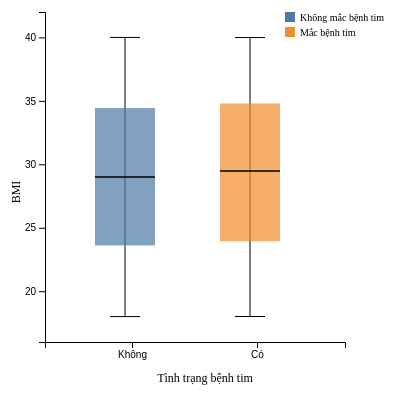
D3 v7 page, settled after 360 driven frames (6 s of simulated time); the page loaded 1 data file(s).


// ── task6.js
// Domain 6: BMI và tình trạng bệnh tim (Box Plot)
function drawChart6() {
  const svg = d3.select("#chart-6 svg");
  const tooltip = d3.select("#chart-6 .tooltip");
  const baseWidth = 400;
  const baseHeight = 400;
  const margin = { top: 20, right: 60, bottom: 50, left: 40 };
  const chartWidth = baseWidth - margin.left - margin.right;
  const chartHeight = baseHeight - margin.top - margin.bottom;
  
  // Create chart group
  const g = svg.append("g")
    .attr("transform", `translate(${margin.left},${margin.top})`);

  d3.csv("../Preprocessing_project_heart_disease.csv").then(data => {
    // Parse data
    data.forEach(d => {
      d.BMI = +d.BMI;
      d.status = d["Heart Disease Status"];
    });

    // Group data by heart disease status
    const groupedData = d3.group(data, d => d.status);
    const statuses = ["No", "Yes"];
    const boxData = statuses.map(status => {
      const values = groupedData.get(status)?.map(d => d.BMI).sort(d3.ascending) || [];
      if (values.length === 0) return null; // Handle empty data
      const q1 = d3.quantile(values, 0.25);
      const median = d3.quantile(values, 0.5);
      const q3 = d3.quantile(values, 0.75);
      const iqr = q3 - q1;
      const min = Math.max(q1 - 1.5 * iqr, d3.min(values));
      const max = Math.min(q3 + 1.5 * iqr, d3.max(values));
      const outliers = values.filter(v => v < min || v > max);
      return { status, q1, median, q3, min, max, outliers, values };
    }).filter(d => d !== null);

    if (boxData.length === 0) {
      svg.append("text")
        .attr("x", baseWidth / 2)
        .attr("y", baseHeight / 2)
        .attr("text-anchor", "middle")
        .text("No data available");
      return;
    }

    // Define scales
    const x = d3.scaleBand()
      .domain(statuses)
      .range([0, chartWidth])
      .padding(0.4);

    const y = d3.scaleLinear()
      .domain([d3.min(boxData, d => d.min) - 2, d3.max(boxData, d => d.max) + 2])
      .nice()
      .range([chartHeight, 0]);

    // Draw box plots
    const boxWidth = x.bandwidth() * 0.8;

    boxData.forEach(d => {
      const xPos = x(d.status);

      // Draw whiskers
      g.append("line")
        .attr("x1", xPos + boxWidth / 2)
        .attr("x2", xPos + boxWidth / 2)
        .attr("y1", y(d.min))
        .attr("y2", y(d.max))
        .attr("stroke", "black")
        .attr("stroke-width", 1);

      // Draw whisker caps
      g.append("line")
        .attr("x1", xPos + boxWidth * 0.25)
        .attr("x2", xPos + boxWidth * 0.75)
        .attr("y1", y(d.min))
        .attr("y2", y(d.min))
        .attr("stroke", "black")
        .attr("stroke-width", 1);

      g.append("line")
        .attr("x1", xPos + boxWidth * 0.25)
        .attr("x2", xPos + boxWidth * 0.75)
        .attr("y1", y(d.max))
        .attr("y2", y(d.max))
        .attr("stroke", "black")
        .attr("stroke-width", 1);

      // Draw box (Q1 to Q3)
      g.append("rect")
        .attr("x", xPos)
        .attr("y", y(d.q3))
        .attr("width", boxWidth)
        .attr("height", y(d.q1) - y(d.q3))
        .attr("fill", d.status === "Yes" ? "#f28e2b" : "#4e79a7")
        .attr("opacity", 0.7)
        .on("mouseover", function(event) {
          tooltip.style("opacity", 1)
            .html(`Tình trạng: ${d.status === "Yes" ? "Có" : "Không"}<br>Trung vị: ${d.median.toFixed(1)}<br>Q1: ${d.q1.toFixed(1)}<br>Q3: ${d.q3.toFixed(1)}<br>Min: ${d.min.toFixed(1)}<br>Max: ${d.max.toFixed(1)}`)
            .style("left", (event.pageX + 5) + "px")
            .style("top", (event.pageY - 10) + "px");
        })
        .on("mouseout", () => tooltip.style("opacity", 0));

      // Draw median line
      g.append("line")
        .attr("x1", xPos)
        .attr("x2", xPos + boxWidth)
        .attr("y1", y(d.median))
        .attr("y2", y(d.median))
        .attr("stroke", "black")
        .attr("stroke-width", 1.5);

      // Draw outliers
      if (d.outliers.length > 0) {
        g.selectAll(`.outlier-${d.status}`)
          .data(d.outliers)
          .enter()
          .append("circle")
          .attr("cx", xPos + boxWidth / 2)
          .attr("cy", v => y(v))
          .attr("r", 2)
          .attr("fill", d.status === "Yes" ? "#f28e2b" : "#4e79a7")
          .attr("opacity", 0.6)
          .on("mouseover", function(event, v) {
            tooltip.style("opacity", 1)
              .html(`Tình trạng: ${d.status === "Yes" ? "Có" : "Không"}<br>BMI ngoại lai: ${v.toFixed(1)}`)
              .style("left", (event.pageX + 5) + "px")
              .style("top", (event.pageY - 10) + "px");
          })
          .on("mouseout", () => tooltip.style("opacity", 0));
      }
    });

    // Add axes
    g.append("g")
      .attr("transform", `translate(0,${chartHeight})`)
      .call(d3.axisBottom(x).tickFormat(d => d === "Yes" ? "Có" : "Không"))
      .selectAll("text")
      .style("font-size", "10px");

    g.append("g")
      .call(d3.axisLeft(y).ticks(5))
      .selectAll("text")
      .style("font-size", "10px");

    // Add axis labels
    svg.append("text")
      .attr("x", baseWidth / 2)
      .attr("y", baseHeight - 10)
      .style("text-anchor", "middle")
      .style("font-size", "12px")
      .text("Tình trạng bệnh tim");

    svg.append("text")
      .attr("x", -baseHeight / 2)
      .attr("y", 15)
      .attr("transform", "rotate(-90)")
      .style("text-anchor", "middle")
      .style("font-size", "12px")
      .text("BMI");

    // Add legend
    const legend = svg.append("g")
      .attr("transform", `translate(${baseWidth - 120},${margin.top})`);

    legend.append("rect")
      .attr("x", 0)
      .attr("y", 0)
      .attr("width", 10)
      .attr("height", 10)
      .attr("fill", "#4e79a7");

    legend.append("text")
      .attr("x", 15)
      .attr("y", 9)
      .style("font-size", "10px")
      .text("Không mắc bệnh tim");

    legend.append("rect")
      .attr("x", 0)
      .attr("y", 15)
      .attr("width", 10)
      .attr("height", 10)
      .attr("fill", "#f28e2b");

    legend.append("text")
      .attr("x", 15)
      .attr("y", 24)
      .style("font-size", "10px")
      .text("Mắc bệnh tim");
  }).catch(error => {
    console.error("Error loading the CSV file:", error);
    svg.append("text")
      .attr("x", baseWidth / 2)
      .attr("y", baseHeight / 2)
      .attr("text-anchor", "middle")
      .text("Error loading data");
  });
}

// Call the function to draw the chart
drawChart6();

### data: ../Preprocessing_project_heart_disease.csv
Age, Gender, Blood Pressure, Cholesterol Level, Exercise Habits, Smoking, Family Heart Disease, BMI, Alcohol Consumption, Stress Level, Heart Disease Status
56.0, Male, 153.0, 155.0, High, Yes, Yes, 24.99, High, Medium, No
69.0, Female, 146.0, 286.0, High, No, Yes, 25.22, Medium, High, No
46.0, Male, 126.0, 216.0, Low, No, No, 29.86, Low, Low, No
32.0, Female, 122.0, 293.0, High, Yes, Yes, 24.13, Low, High, No
60.0, Male, 166.0, 242.0, Low, Yes, Yes, 20.49, Low, High, No
25.0, Male, 152.0, 257.0, Low, Yes, No, 28.14, Low, Medium, No
78.0, Female, 121.0, 175.0, High, Yes, Yes, 18.04, Medium, Medium, No
38.0, Female, 161.0, 187.0, Low, Yes, Yes, 34.74, Low, Medium, No
56.0, Female, 135.0, 291.0, Low, No, Yes, 34.49, High, Low, No
75.0, Male, 144.0, 252.0, Low, Yes, Yes, 30.14, Low, Medium, No
36.0, Female, 179.0, 191.0, High, No, Yes, 34.45, Medium, High, No
40.0, Female, 134.0, 296.0, High, No, Yes, 31.74, None, Medium, No
28.0, Female, 143.0, 215.0, High, Yes, No, 33.34, Medium, Low, No
28.0, Female, 134.0, 191.0, High, Yes, No, 19.42, Low, Low, No
41.0, Female, 150.0, 187.0, High, No, Yes, 37.39, Medium, Low, No
70.0, Male, 133.0, 290.0, Medium, Yes, Yes, 32.17, Medium, Low, No
53.0, Female, 173.0, 255.0, Medium, No, Yes, 31.43, Medium, Medium, No
57.0, Female, 133.0, 245.0, Low, No, Yes, 26.52, Medium, High, No
41.0, Male, 125.0, 219.0, Medium, Yes, Yes, 18.62, High, High, No
20.0, Female, 133.0, 187.0, High, Yes, No, 37.83, None, High, No
39.0, Female, 136.0, 246.0, High, Yes, Yes, 39.68, Medium, High, No
70.0, Female, 137.0, 257.0, High, No, No, 35.77, Low, Low, No
19.0, Female, 139.0, 268.0, Low, No, Yes, 38.13, High, High, No
41.0, Female, 170.0, 300.0, Low, No, No, 20.66, None, Low, No
61.0, Male, 136.0, 223.0, Low, Yes, No, 20.83, High, High, No
47.0, Male, 135.0, 206.0, Low, No, No, 37.35, Medium, High, No
55.0, Male, 159.0, 259.0, Low, Yes, No, 19.27, Low, High, No
19.0, Female, 158.0, 228.0, Low, Yes, Yes, 20.05, Low, High, No
77.0, Male, 171.0, 300.0, Medium, No, Yes, 35.97, High, High, No
38.0, Female, 151.0, 185.0, High, Yes, Yes, 30.25, Low, Low, No
50.0, Female, 179.0, 206.0, Medium, No, Yes, 26.62, Low, Medium, No
29.0, Female, 163.0, 278.0, Low, Yes, Yes, 30.18, None, Medium, No
75.0, Male, 128.0, 152.0, High, Yes, No, 37.33, Low, Low, No
39.0, Male, 146.0, 163.0, High, No, Yes, 34.66, Low, High, No
78.0, Male, 165.0, 183.0, High, Yes, No, 33.22, High, Low, No
61.0, Female, 171.0, 219.0, Medium, No, Yes, 39.49, High, Low, No
42.0, Male, 152.0, 218.0, High, Yes, No, 29.47, High, Medium, No
66.0, Female, 129.0, 253.0, Low, No, Yes, 18.14, None, Low, No
44.0, Male, 136.0, 178.0, Low, No, No, 27.44, High, High, No
76.0, Male, 168.0, 197.0, Medium, Yes, No, 20.12, Low, Low, No
80.0, Female, 168.0, 243.0, Medium, Yes, Yes, 20.56, None, Medium, No
59.0, Female, 155.0, 228.0, Low, No, No, 23.61, Medium, High, No
45.0, Male, 136.0, 266.0, Medium, No, No, 26.39, Medium, Medium, No
77.0, Male, 137.0, 293.0, High, No, Yes, 28.6, Medium, High, No
33.0, Male, 171.0, 287.0, Medium, No, None, 21.74, High, High, No
32.0, Female, 142.0, 296.0, High, Yes, No, 24.86, None, Medium, No
79.0, Female, 153.0, 216.0, High, Yes, Yes, 24.08, Medium, Medium, No
79.0, Male, 127.0, 281.0, High, Yes, No, 26.04, Low, Low, No
64.0, Male, 132.0, 224.0, High, Yes, No, 20.38, None, Low, No
79.0, Female, 142.0, 177.0, High, Yes, No, 26.74, High, High, No
68.0, Male, 176.0, 270.0, Low, No, No, 30.2, Medium, High, No
61.0, Female, 173.0, 158.0, Low, No, Yes, 20.13, Medium, High, No
72.0, Female, 139.0, 283.0, Low, Yes, Yes, 29.46, Medium, High, No
69.0, Female, 141.0, 272.0, High, Yes, Yes, 34.63, None, Low, No
74.0, Female, 166.0, 198.0, Medium, No, Yes, 18.18, None, Low, No
20.0, Female, 171.0, 240.0, Medium, Yes, Yes, 19.05, Low, Medium, No
54.0, Female, 142.0, 274.0, High, Yes, Yes, 28.26, None, Low, No
68.0, Male, 160.0, 225.0, Medium, No, No, 37.2, None, High, No
24.0, Female, 154.0, 299.0, High, Yes, No, 39.95, Low, Low, No
38.0, Female, 122.0, 253.0, Medium, Yes, No, 20.05, Medium, High, No
... 9,940 more rows